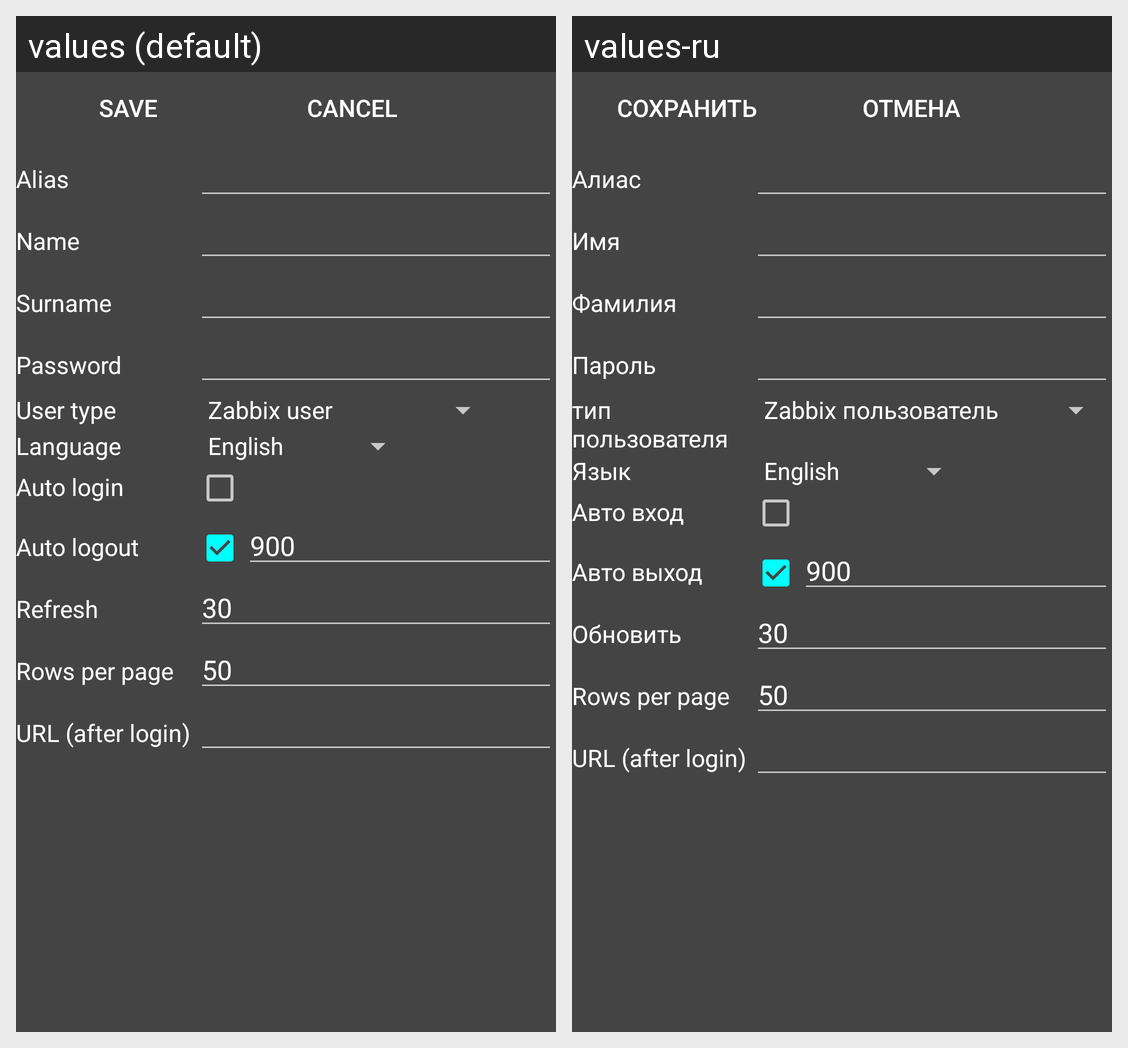

Locale-by-locale string values for the Android screen shown in this grid:
Android screen res/layout/user_create.xml rendered under 2 locales, left to right: values (default), values-ru. Device: Nexus 5 (rendered at 1080×1920; each locale shown at half size, 540×960, under a caption strip naming it); theme ZabbixDarkGrayStyle.NoActionBar.
Strings drawn on this screen, with the default value and each locale's value (text and hints the layout hard-codes, and strings that could not be matched under every locale, appear in the picture but are not listed):

save
  values: Save
  values-ru: Сохранить

cancel
  values: Cancel
  values-ru: Отмена

alias
  values: Alias
  values-ru: Алиас

name
  values: Name
  values-ru: Имя

surname
  values: Surname
  values-ru: Фамилия

password
  values: Password
  values-ru: Пароль

user_type
  values: User type
  values-ru: тип пользователя

language
  values: Language
  values-ru: Язык

auto_login
  values: Auto login
  values-ru: Авто вход

auto_logout
  values: Auto logout
  values-ru: Авто выход

refresh
  values: Refresh
  values-ru: Обновить
